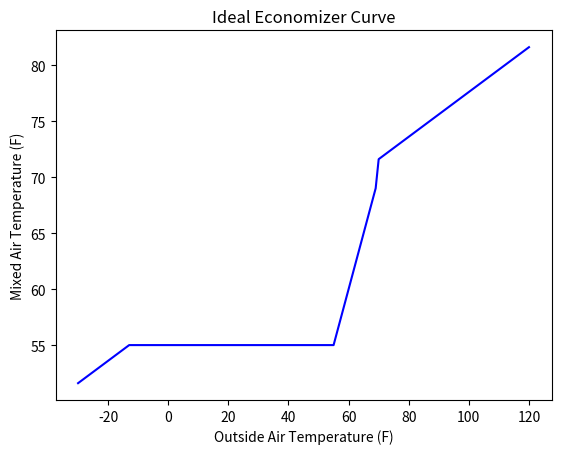

Reproduce this figure in Python.
import matplotlib.pyplot as plt
import numpy as np

def plot_curve(x_data, y_data):
    # Create a plot
    plt.figure()
    plt.title('Ideal Economizer Curve')
    plt.xlabel('Outside Air Temperature (F)')
    plt.ylabel('Mixed Air Temperature (F)')

    # Plot the data points
    plt.scatter(x_data, y_data, alpha=0)

    # Connect data points with lines to form a curve
    plt.plot(x_data, y_data, color='blue')

    # Show the plot
    plt.show()

# parameters; change to user inputs
minimum_percent_outside_air = 0.2
return_air_temp = 72
low_lockout_temp = -30
high_lockout_temp = 70
ideal_mat = 55 

# could do this but could also calculate and plot the 
# five main points anddraw out lines between them
oat = np.arange(-30, 121)
minimum_oa_mat = return_air_temp * (1 - minimum_percent_outside_air) + oat * minimum_percent_outside_air
actual_mat = np.array([])

for o, m in zip(oat, minimum_oa_mat):
  if (m < ideal_mat or o <= low_lockout_temp or o >= high_lockout_temp):
    actual_mat = np.append(actual_mat, m)
  elif (o < ideal_mat):
    actual_mat = np.append(actual_mat, ideal_mat)
  elif (o < m):
      actual_mat = np.append(actual_mat, o)

# Plot the curve
plot_curve(oat, actual_mat)
